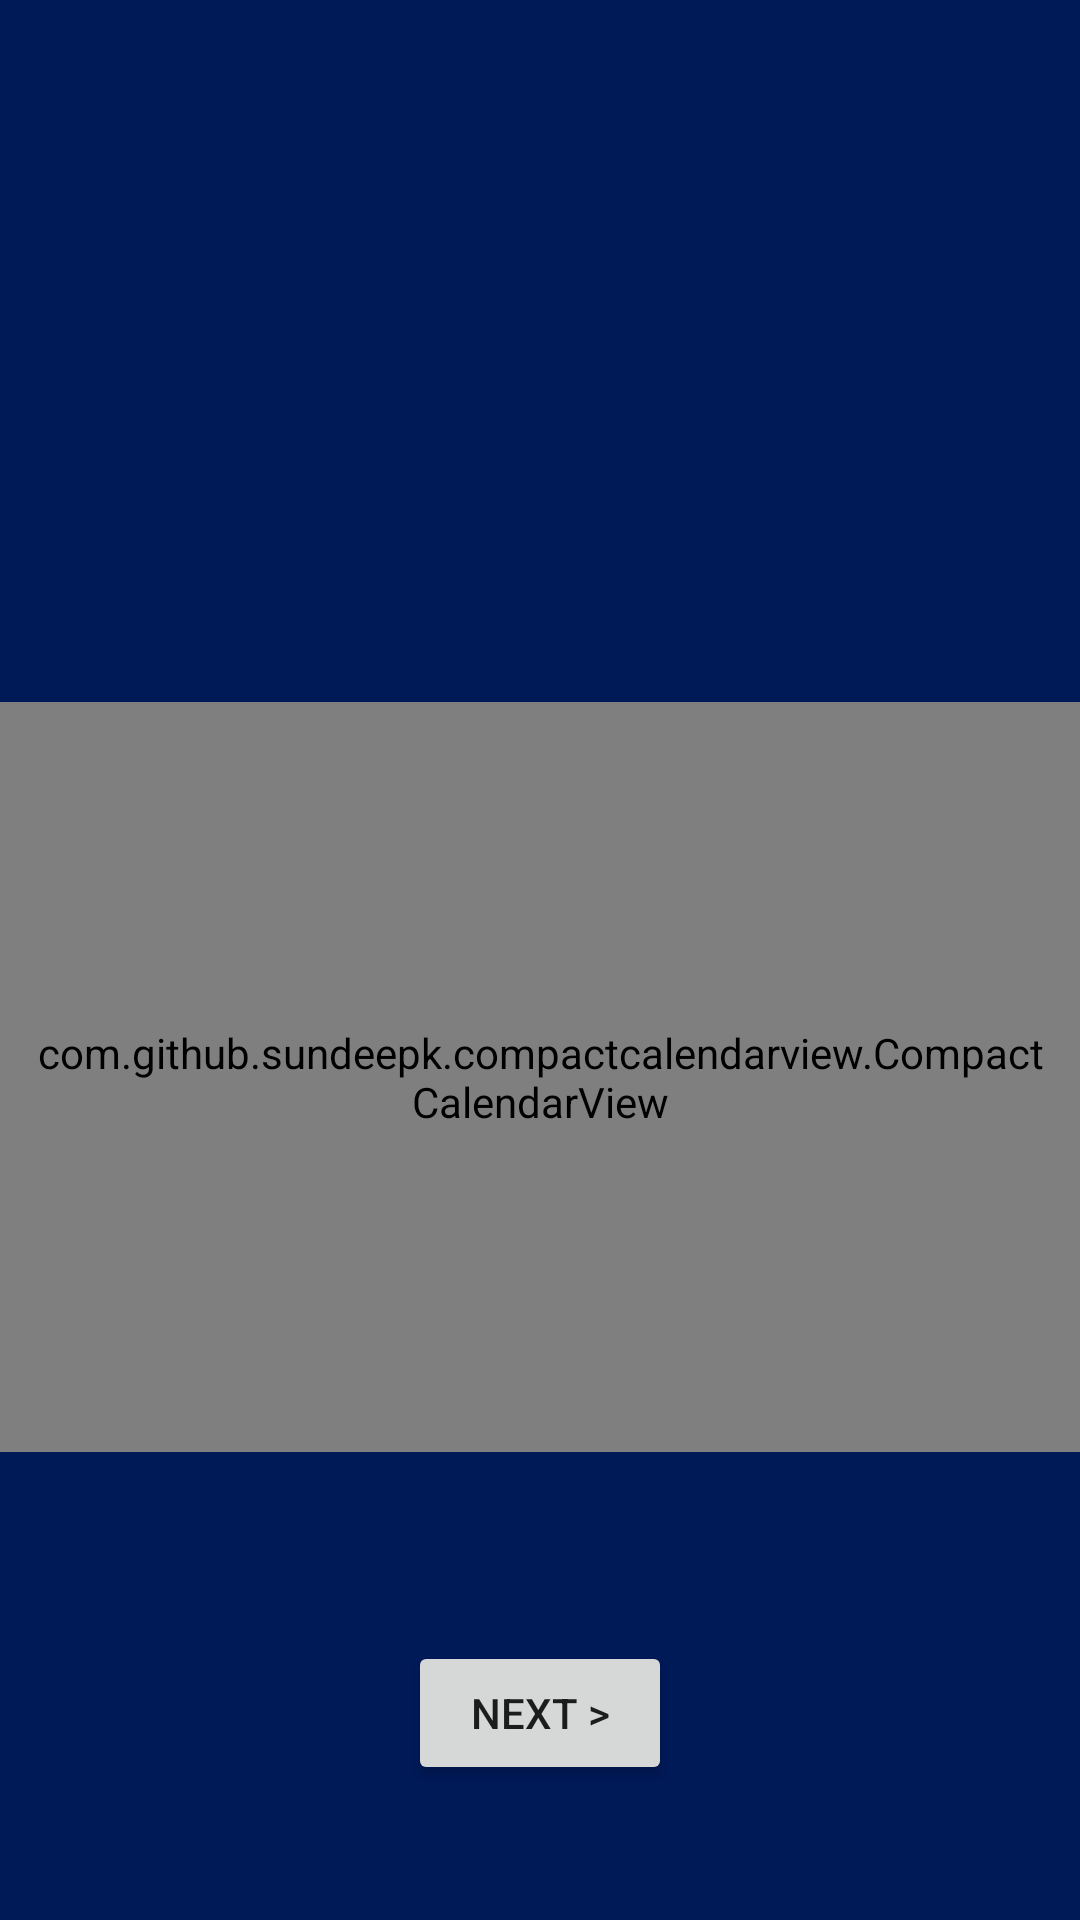

Here is an Android app screen rendered from its layout file. Give the layout XML and the strings, colors and styles it references.
<!-- AndroidManifest.xml: application theme AppTheme -->
<!-- res/layout/activity_calendar_event.xml -->
<?xml version="1.0" encoding="utf-8"?>
<RelativeLayout xmlns:app="http://schemas.android.com/apk/res-auto"
    xmlns:tools="http://schemas.android.com/tools"
    xmlns:android="http://schemas.android.com/apk/res/android"
    android:layout_width="match_parent"
    android:layout_height="match_parent"
    android:gravity="center"
    android:background="@color/colorPrimaryDark"
    tools:context=".MainActivity">


    <TextView
        android:layout_width="match_parent"
        android:layout_height="wrap_content"
        android:id="@+id/month_text_view"
        android:textSize="27sp"
        android:textStyle="bold"
        android:textColor="@color/colorPrimary"/>

    <com.github.sundeepk.compactcalendarview.CompactCalendarView
        android:id="@+id/compactcalendar_view"
        android:layout_width="fill_parent"
        android:layout_height="250dp"
        android:layout_alignParentStart="true"
        android:layout_alignParentTop="true"
        android:layout_marginTop="189dp"
        android:paddingLeft="10dp"
        android:paddingRight="10dp"
        app:compactCalendarBackgroundColor="#0691B8"
        app:compactCalendarCurrentDayBackgroundColor="#B71C1C"
        app:compactCalendarCurrentSelectedDayBackgroundColor="#E57373"
        app:compactCalendarMultiEventIndicatorColor="#fff"
        app:compactCalendarTargetHeight="250dp"
        app:compactCalendarTextColor="#fff"
        app:compactCalendarTextSize="12sp" />

    <Button
        android:id="@+id/btnNext"
        android:layout_width="wrap_content"
        android:layout_height="wrap_content"
        android:layout_below="@+id/compactcalendar_view"
        android:layout_centerHorizontal="true"
        android:layout_marginTop="63dp"
        android:text="Next >" />


</RelativeLayout>
<!-- resources referenced by this layout -->
<resources>
  <color name="colorPrimary">#0691B8</color>
  <color name="colorPrimaryDark">#001957</color>
  <style name="AppTheme" parent="Theme.AppCompat.Light.NoActionBar">
      
      <item name="colorPrimary">@color/colorPrimary</item>
      <item name="colorPrimaryDark">@color/colorPrimaryDark</item>
      <item name="colorAccent">@color/colorAccent</item>
      <item name="android:windowTranslucentStatus">true</item>
      <item name="android:windowTranslucentNavigation">true</item>
      <item name="android:windowAnimationStyle">@style/CustomActivityAnimation</item>
    </style>
  <color name="colorAccent">#0691B8</color>
  <style name="CustomActivityAnimation" parent="@android:style/Animation.Activity">
      <item name="android:activityOpenEnterAnimation">@anim/slide_in_right</item>
      <item name="android:activityOpenExitAnimation">@anim/slide_out_left</item>
      <item name="android:activityCloseEnterAnimation">@anim/slide_in_left</item>
      <item name="android:activityCloseExitAnimation">@anim/slide_out_right</item>
    </style>
</resources>
